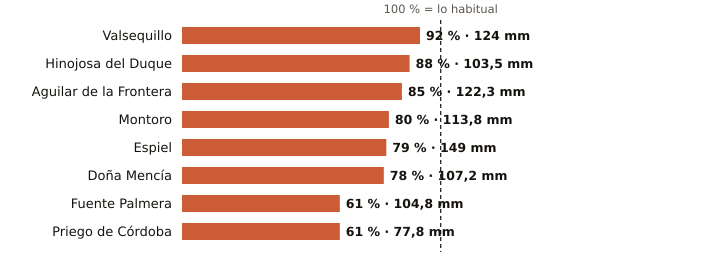

Values plotted in this chart, from the file beside it:
estacion, provincia, indicativo, mm_otono, referencia_mm, pct, periodo_referencia, hasta, hora
Valsequillo, Córdoba, 4263X, 124.0, 134.8, 92, 2008-2025, 2026-11-25, 5
Hinojosa del Duque, Córdoba, 4267X, 103.5, 117.3, 88, 2002-2025, 2026-11-25, 6
Aguilar de la Frontera, Córdoba, 5624X, 122.3, 143.4, 85, 2006-2025, 2026-11-25, 5
Montoro, Córdoba, 5361X, 113.8, 141.6, 80, 2008-2025, 2026-11-25, 5
Espiel, Córdoba, 5459X, 149.0, 188.9, 79, 2010-2025, 2026-11-25, 5
Doña Mencía, Córdoba, 5427X, 107.2, 137.3, 78, 1991-2020, 2026-11-25, 6
Fuente Palmera, Córdoba, 5470, 104.8, 172.4, 61, 2009-2025, 2026-11-25, 5
Priego de Córdoba, Córdoba, 5412X, 77.8, 126.8, 61, 2008-2023, 2026-11-25, 6
